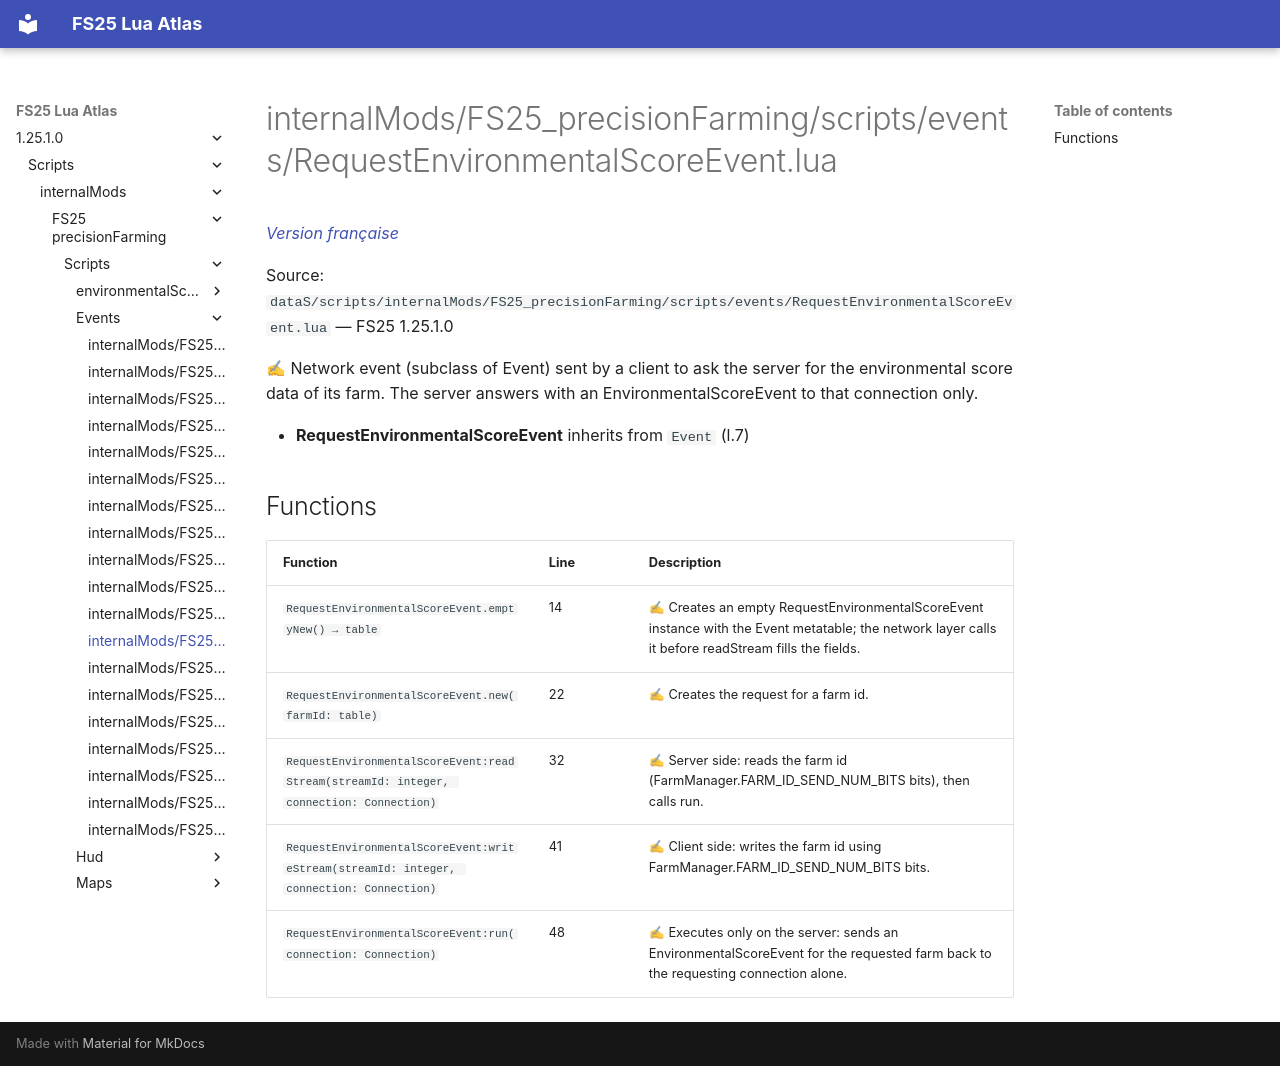

repository: Tim0219800/fs25-lua-atlas · page: 1.25.1.0/scripts/internalMods/FS25_precisionFarming/scripts/events/RequestEnvironmentalScoreEvent.html · generator: mkdocs

# internalMods/FS25_precisionFarming/scripts/events/RequestEnvironmentalScoreEvent.lua

*[Version française](../../../../../fr/scripts/internalMods/FS25_precisionFarming/scripts/events/RequestEnvironmentalScoreEvent.md)*

Source: `dataS/scripts/internalMods/FS25_precisionFarming/scripts/events/RequestEnvironmentalScoreEvent.lua` — FS25 1.25.1.0

✍ Network event (subclass of Event) sent by a client to ask the server for the environmental score data of its farm. The server answers with an EnvironmentalScoreEvent to that connection only.

- **RequestEnvironmentalScoreEvent** inherits from `Event` (l.7)

## Functions

| Function | Line | Description |
|---|---|---|
| `RequestEnvironmentalScoreEvent.emptyNew() → table` | 14 | ✍ Creates an empty RequestEnvironmentalScoreEvent instance with the Event metatable; the network layer calls it before readStream fills the fields. |
| `RequestEnvironmentalScoreEvent.new(farmId: table)` | 22 | ✍ Creates the request for a farm id. |
| `RequestEnvironmentalScoreEvent:readStream(streamId: integer, connection: Connection)` | 32 | ✍ Server side: reads the farm id (FarmManager.FARM_ID_SEND_NUM_BITS bits), then calls run. |
| `RequestEnvironmentalScoreEvent:writeStream(streamId: integer, connection: Connection)` | 41 | ✍ Client side: writes the farm id using FarmManager.FARM_ID_SEND_NUM_BITS bits. |
| `RequestEnvironmentalScoreEvent:run(connection: Connection)` | 48 | ✍ Executes only on the server: sends an EnvironmentalScoreEvent for the requested farm back to the requesting connection alone. |
